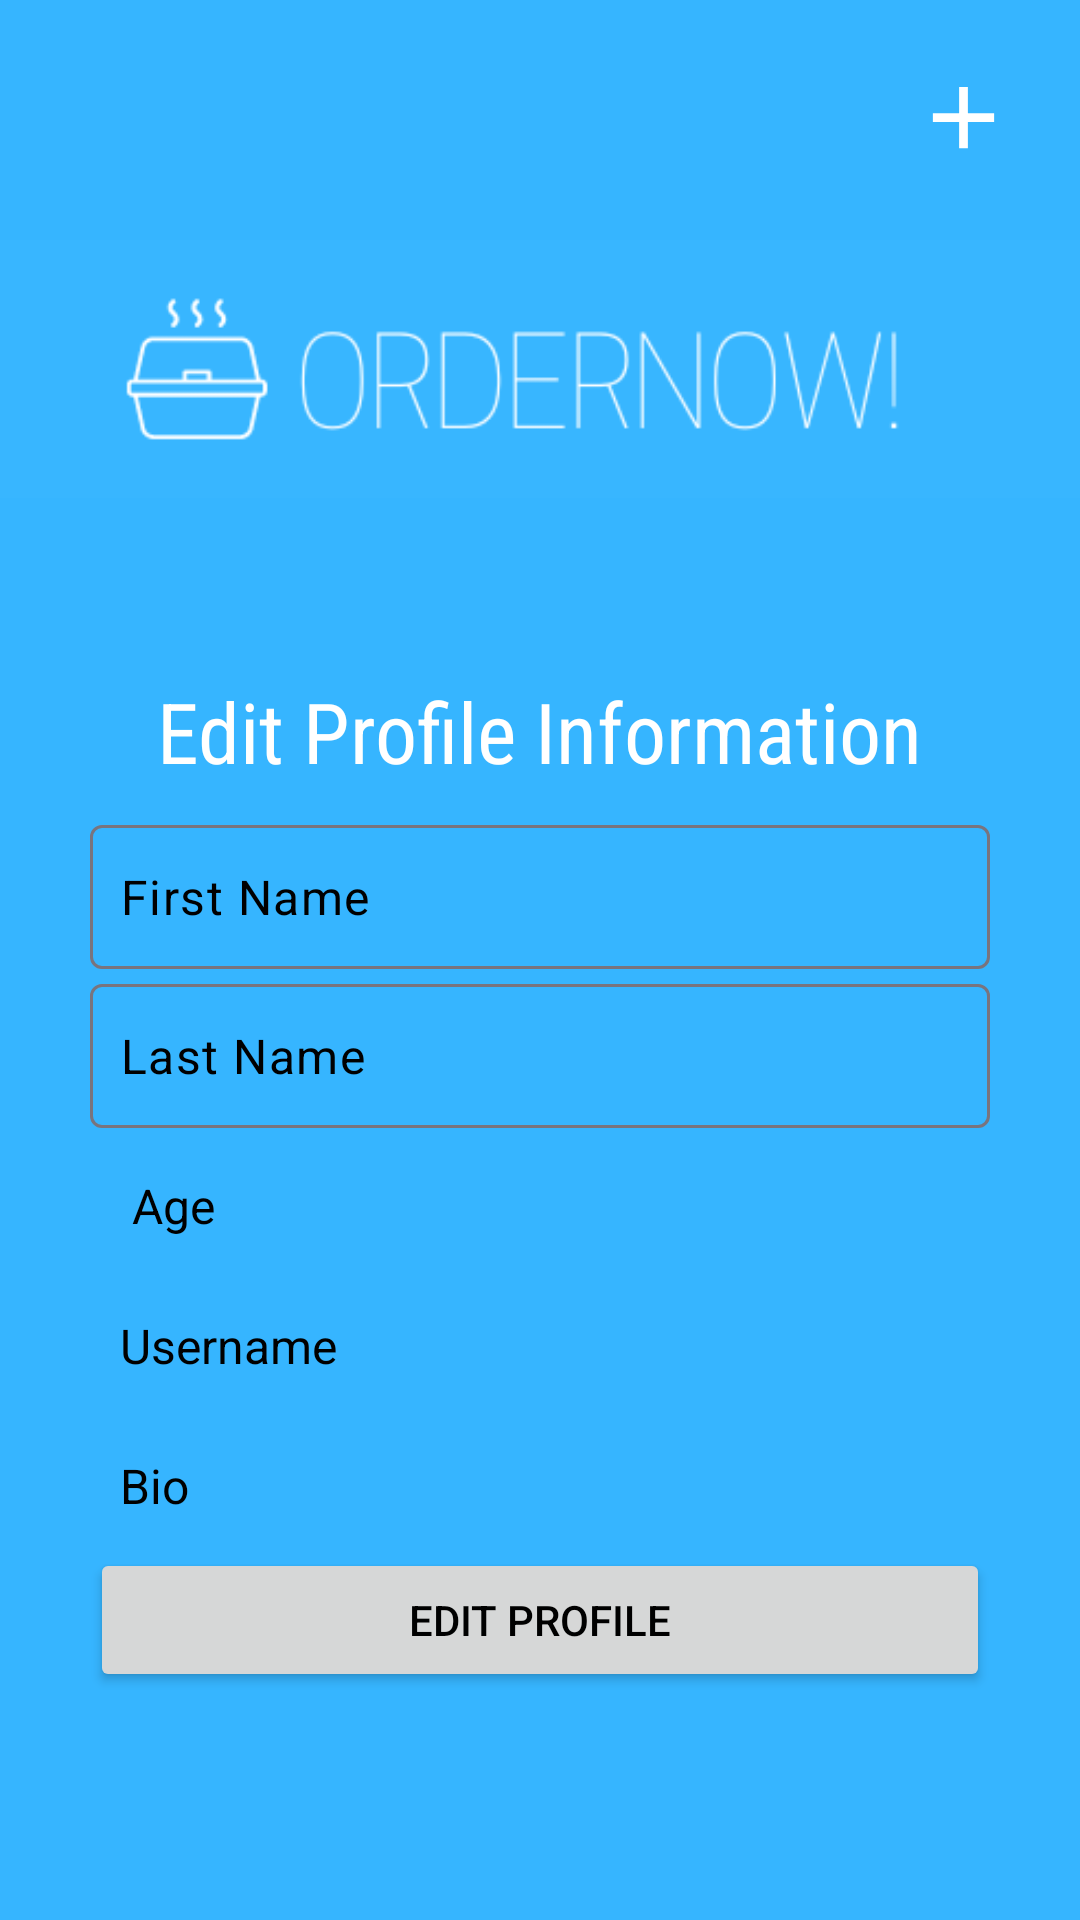

Reconstruct the res/layout file that produces this screen, plus the resources it refers to.
<!-- AndroidManifest.xml: application theme Theme.OrderNow -->
<!-- res/layout/activity_edit_profile_layout.xml -->
<?xml version="1.0" encoding="utf-8"?>
<RelativeLayout xmlns:android="http://schemas.android.com/apk/res/android"
    xmlns:app="http://schemas.android.com/apk/res-auto"
    xmlns:tools="http://schemas.android.com/tools"
    android:layout_width="match_parent"
    android:layout_height="match_parent"
    android:background="@color/themecolor"
    tools:context=".activities.AddProfileActivity">

    

    
    <RelativeLayout
        android:id="@+id/toolbarRl"
        android:layout_width="match_parent"
        android:layout_height="250dp" />

    <ImageButton
        android:id="@+id/backBtn"
        android:layout_width="48dp"
        android:layout_height="48dp"
        android:layout_marginStart="10dp"
        android:layout_marginTop="10dp"
        android:layout_marginEnd="10dp"
        android:layout_marginBottom="10dp"
        android:background="@android:color/transparent"
        android:contentDescription="backbtn"
        android:padding="10dp"
        android:src="@drawable/ic_back_white" />


    <ImageView
        android:id="@+id/iconIv"
        android:layout_width="1100dp"
        android:layout_height="110dp"
        android:layout_below="@id/backBtn"
        android:layout_centerHorizontal="true"
        android:contentDescription="backbtn"
        app:srcCompat= "@drawable/onlogo2"
        tools:srcCompat= "@drawable/onlogo2"/>


    
    <TextView
        android:layout_width="wrap_content"
        android:layout_height="wrap_content"
        android:layout_centerHorizontal="true"
        android:layout_marginTop="225dp"
        android:fontFamily="sans-serif-condensed"
        android:text="Edit Profile Information"
        android:textColor="@color/white"
        android:textSize="28sp" />


    
    <ImageButton
        android:id="@+id/attachBtn"
        android:layout_width="58dp"
        android:layout_height="58dp"
        android:layout_alignParentEnd="true"
        android:layout_marginStart="10dp"
        android:layout_marginTop="10dp"
        android:layout_marginEnd="10dp"
        android:layout_marginBottom="10dp"
        android:background="@android:color/transparent"
        android:contentDescription="addContent"
        android:padding="5dp"
        android:src="@drawable/addcontent" />

    <com.google.android.material.textfield.TextInputLayout
        android:id="@+id/titleTil"
        android:layout_width="match_parent"
        android:layout_height="wrap_content"
        android:layout_marginStart="30dp"
        android:layout_marginTop="275dp"
        android:layout_marginEnd="30dp"
        app:hintEnabled="false">

        <com.google.android.material.textfield.TextInputEditText
            android:id="@+id/firstNameTv"
            android:layout_width="match_parent"
            android:layout_height="48dp"
            android:padding="10dp"
            android:textColor="@color/black"
            android:textColorHint="@color/black"
            android:textSize="16sp"
            android:inputType="textPersonName|textCapWords"
            android:background="@drawable/shape_edittext01"
            android:drawablePadding="10dp"
            android:hint="First Name" />
    </com.google.android.material.textfield.TextInputLayout>

    <com.google.android.material.textfield.TextInputLayout
        android:id="@+id/lastNameTil"
        android:layout_width="match_parent"
        android:layout_height="wrap_content"
        android:layout_marginStart="30dp"
        android:layout_below="@id/titleTil"
        android:layout_marginTop="5dp"
        android:layout_marginEnd="30dp"
        app:hintEnabled="false">

        <com.google.android.material.textfield.TextInputEditText
            android:id="@+id/lastNameTv"
            android:layout_width="match_parent"
            android:layout_height="48dp"
            android:padding="10dp"
            android:textColor="@color/black"
            android:textColorHint="@color/black"
            android:textSize="16sp"
            android:inputType="textPersonName|textCapWords"
            android:background="@drawable/shape_edittext01"
            android:drawablePadding="10dp"
            android:hint="Last Name" />
    </com.google.android.material.textfield.TextInputLayout>


    <com.google.android.material.textfield.TextInputEditText

        android:id="@+id/AgeTv"
        android:layout_width="match_parent"
        android:layout_height="wrap_content"
        android:layout_below="@id/lastNameTil"
        android:layout_marginStart="30dp"
        android:layout_marginTop="5dp"
        android:layout_marginEnd="30dp"
        android:background="@drawable/shape_edittext01"
        android:drawablePadding="10sp"
        android:gravity="center_vertical"
        android:hint=" Age"
        android:padding="10sp"
        android:textColor="@color/black"
        android:textColorHint="@color/black"
        android:textSize="16sp" />

    <com.google.android.material.textfield.TextInputEditText

        android:id="@+id/username"
        android:layout_width="match_parent"
        android:layout_height="wrap_content"
        android:layout_below="@+id/AgeTv"
        android:layout_marginStart="30dp"
        android:layout_marginTop="5dp"
        android:layout_marginEnd="30dp"
        android:background="@drawable/shape_edittext01"
        android:drawablePadding="10sp"
        android:gravity="center_vertical"
        android:hint="Username"
        android:padding="10sp"
        android:textColor="@color/black"
        android:textColorHint="@color/black"
        android:textSize="16sp" />

    <com.google.android.material.textfield.TextInputEditText

        android:id="@+id/Bio"
        android:layout_width="match_parent"
        android:layout_height="wrap_content"
        android:layout_below="@+id/username"
        android:layout_marginStart="30dp"
        android:layout_marginTop="5dp"
        android:layout_marginEnd="30dp"
        android:background="@drawable/shape_edittext01"
        android:drawablePadding="10sp"
        android:gravity="center_vertical"
        android:hint="Bio"
        android:padding="10sp"
        android:textColor="@color/black"
        android:textColorHint="@color/black"
        android:textSize="16sp" />


    
    <Button
        android:id="@+id/submitBtn"
        android:layout_width="match_parent"
        android:layout_height="wrap_content"
        android:layout_below="@+id/Bio"
        android:layout_marginStart="30dp"
        android:layout_marginEnd="30dp"
        android:text="Edit Profile"
        android:textColor="@color/black" />

</RelativeLayout>
<!-- resources referenced by this layout -->
<resources>
  <color name="black">#FF000000</color>
  <color name="themecolor">#36B5FF</color>
  <color name="white">#FFFFFFFF</color>
  <!-- drawable addcontent (drawable) -->
  <vector xmlns:android="http://schemas.android.com/apk/res/android"
      android:height="35dp"
      android:tint="#FFFFFFFF"
      android:viewportHeight="24"
      android:viewportWidth="24"
      android:width="35dp">
      <path android:fillColor="@android:color/white"
          android:pathData="M19,13h-6v6h-2v-6H5v-2h6V5h2v6h6v2z"/>
  </vector>
  <!-- drawable onlogo2: png bitmap (drawable, 7329 bytes) -->
  <style name="Theme.OrderNow" parent="Base.Theme.OrderNow" />
  <style name="Base.Theme.OrderNow" parent="Theme.Material3.DayNight.NoActionBar">
          
          <item name="colorPrimary">@color/white</item>
      </style>
</resources>
